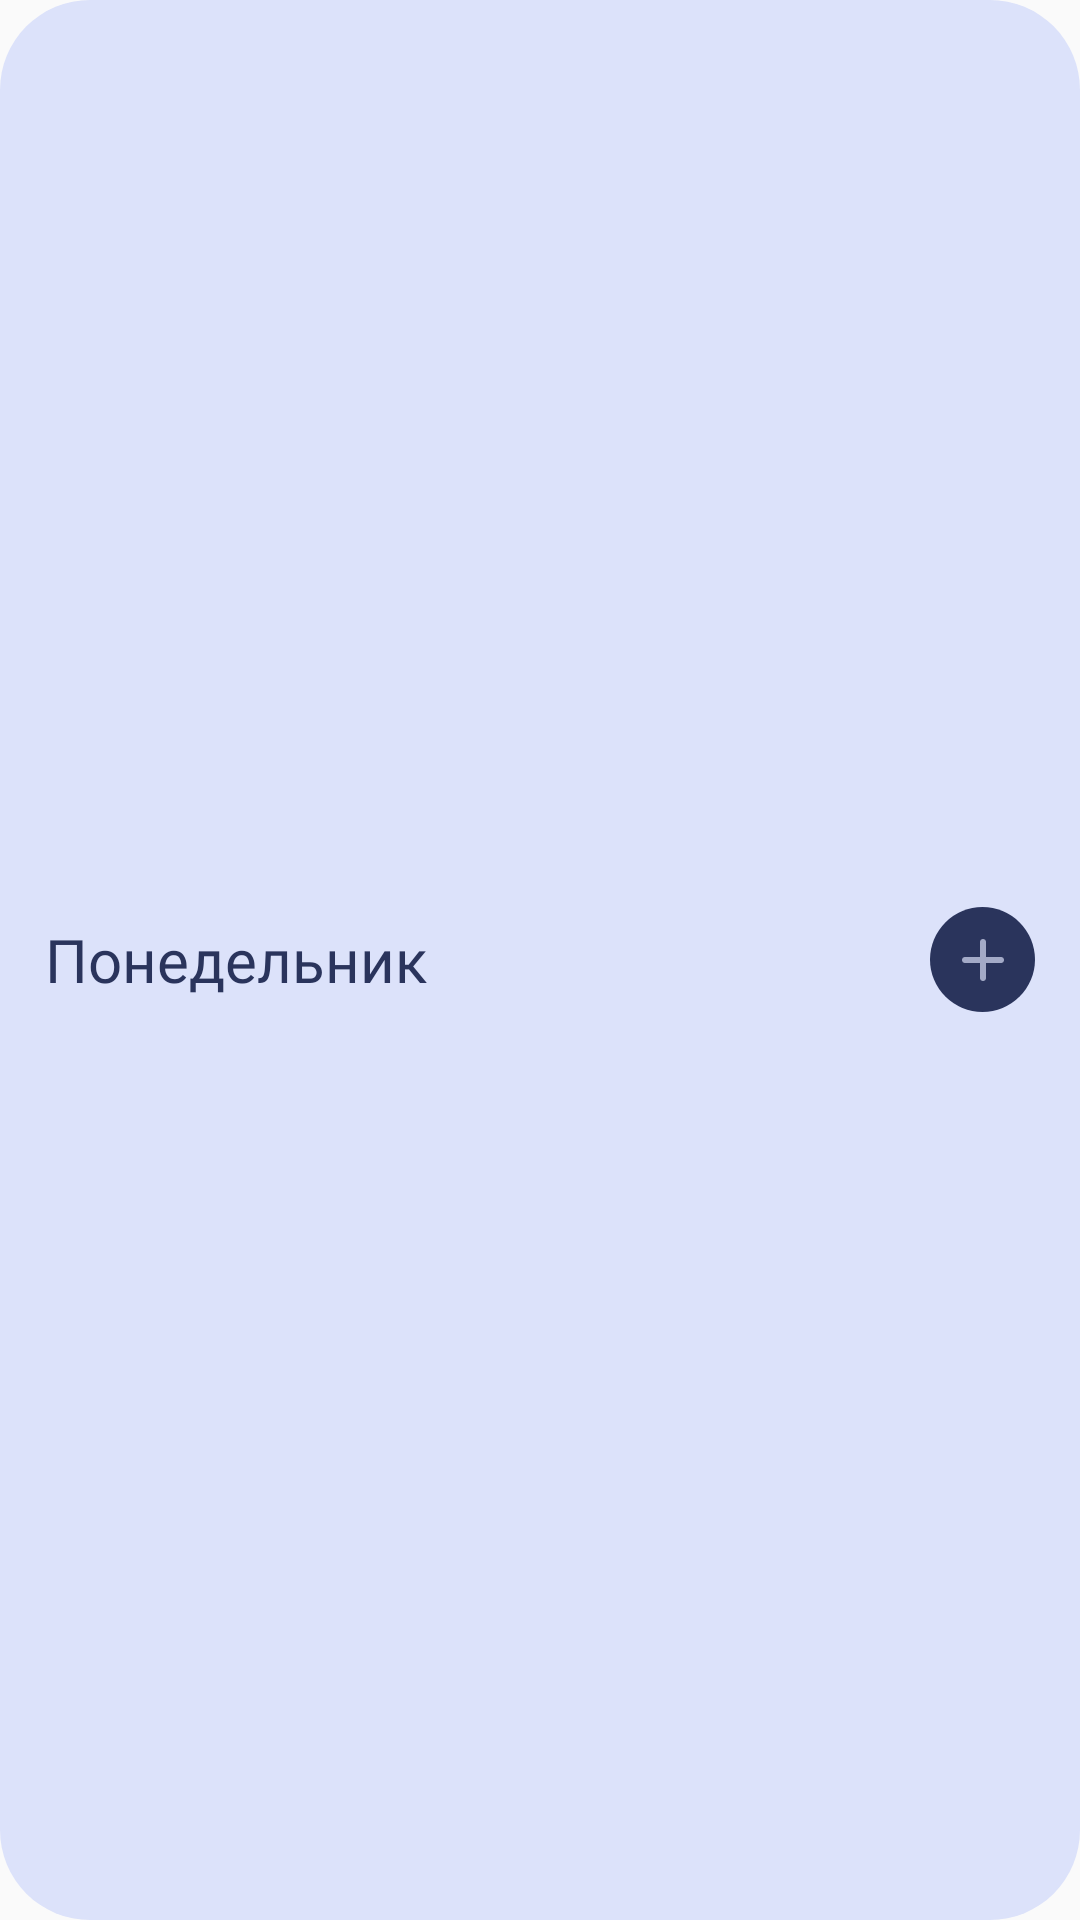

Reconstruct the res/layout file that produces this screen, plus the resources it refers to.
<!-- AndroidManifest.xml: application theme Theme.WeatherApp -->
<!-- res/layout/day_notification_layout.xml -->
<?xml version="1.0" encoding="utf-8"?>
<LinearLayout xmlns:android="http://schemas.android.com/apk/res/android"
    xmlns:app="http://schemas.android.com/apk/res-auto"
    android:id="@+id/dayRootLayout"
    android:layout_width="match_parent"
    android:layout_height="wrap_content"
    android:layout_marginStart="1dp"
    android:layout_marginEnd="1dp"
    android:layout_marginBottom="16dp"
    android:background="@drawable/background_rounded"
    android:gravity="center_vertical"
    android:orientation="horizontal"
    android:padding="15dp">

    
    <TextView
        android:id="@+id/dayTextView"
        android:layout_width="0dp"
        android:layout_height="wrap_content"
        android:layout_weight="1"
        android:fontFamily="@font/inter_bold"
        android:text="Понедельник"
        android:textColor="@color/dark_blue"
        android:textSize="20sp" />

    
    <TextView
        android:id="@+id/daytime"
        android:layout_width="wrap_content"
        android:layout_height="wrap_content"
        android:layout_marginEnd="16dp"
        android:fontFamily="@font/inter_bold"
        android:textColor="@color/dark_blue"
        android:textSize="20sp"
        android:text="" />

    
    <ImageButton
        android:id="@+id/addTimeButton"
        android:layout_width="35dp"
        android:layout_height="35dp"
        android:background="@drawable/background_rounded_fornew"
        android:padding="4dp"
        android:scaleType="centerInside"
        app:srcCompat="@drawable/rounded_add_24" />

</LinearLayout>
<!-- resources referenced by this layout -->
<resources>
  <color name="dark_blue">#2A345C</color>
  <!-- drawable background_rounded (drawable) -->
  <?xml version="1.0" encoding="utf-8"?>
  <shape xmlns:android="http://schemas.android.com/apk/res/android"
      android:shape="rectangle">
      <solid android:color="@color/white_blue" /> 
      <corners android:radius="30dp" /> 
  </shape>
  <!-- drawable background_rounded_fornew (drawable) -->
  <?xml version="1.0" encoding="utf-8"?>
  <shape xmlns:android="http://schemas.android.com/apk/res/android"
      android:shape="rectangle">
      <solid android:color="@color/dark_blue" /> 
      <corners android:radius="30dp" /> 
  </shape>
  <!-- drawable rounded_add_24 (drawable) -->
  <vector xmlns:android="http://schemas.android.com/apk/res/android" android:height="24dp" android:tint="#A3AAC7" android:viewportHeight="960" android:viewportWidth="960" android:width="24dp">
        
      <path android:fillColor="@color/white_blue" android:pathData="M440,520L240,520Q223,520 211.5,508.5Q200,497 200,480Q200,463 211.5,451.5Q223,440 240,440L440,440L440,240Q440,223 451.5,211.5Q463,200 480,200Q497,200 508.5,211.5Q520,223 520,240L520,440L720,440Q737,440 748.5,451.5Q760,463 760,480Q760,497 748.5,508.5Q737,520 720,520L520,520L520,720Q520,737 508.5,748.5Q497,760 480,760Q463,760 451.5,748.5Q440,737 440,720L440,520Z"/>
      
  </vector>
  <style name="Theme.WeatherApp" parent="Theme.AppCompat.Light.NoActionBar">
          
          
  
          
          <item name="android:timePickerDialogTheme">@style/CustomTimePickerDialog</item>
      </style>
  <color name="white_blue">#DCE2FA</color>
  <style name="CustomTimePickerDialog" parent="Theme.MaterialComponents.Light.Dialog">
          
          <item name="android:windowBackground">@color/white</item>
  
          
          
          <item name="android:colorBackground">@color/white_blue</item> 
  
          
          <item name="colorAccent">@color/dark_blue</item> 
  
          
          <item name="android:textColorPrimary">@color/dark_blue</item>
          
          <item name="android:textColorSecondary">@color/dark_blue</item> 
  
          
          <item name="buttonBarPositiveButtonStyle">@style/CustomTimePickerDialog.Button</item>
          <item name="buttonBarNegativeButtonStyle">@style/CustomTimePickerDialog.Button</item>
          <item name="buttonBarNeutralButtonStyle">@style/CustomTimePickerDialog.Button</item> 
      </style>
  <color name="white">#FFFFFFFF</color>
  <style name="CustomTimePickerDialog.Button" parent="Widget.MaterialComponents.Button.TextButton.Dialog">
          
          <item name="android:textColor">@color/dark_blue</item>
          
          
      </style>
</resources>
